The GitHub repository manelpuig/my_rUBot_mecanum contains a labelled image folder "traffic_sign_dataset" with 6 categories: forbidden, give way, left, nothing, right, stop. Examples follow, each with its label.

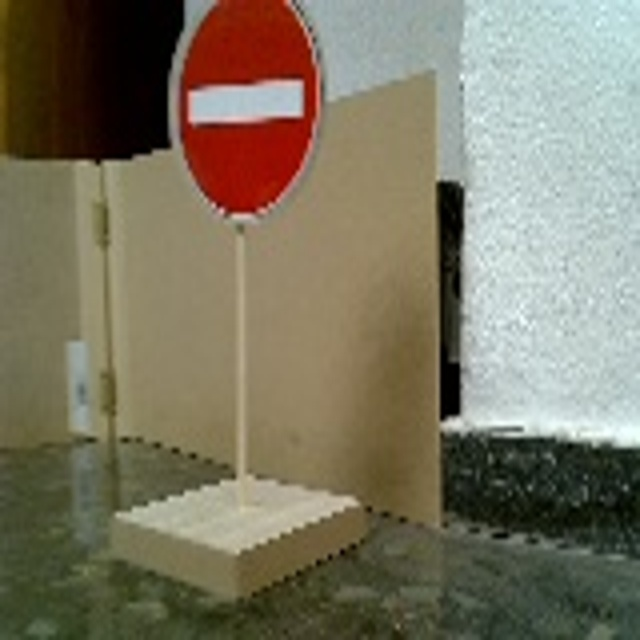
Label: forbidden

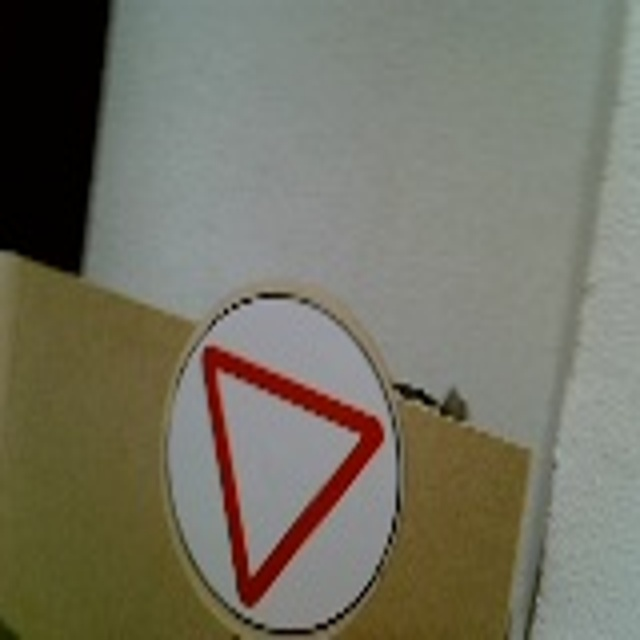
Label: give way

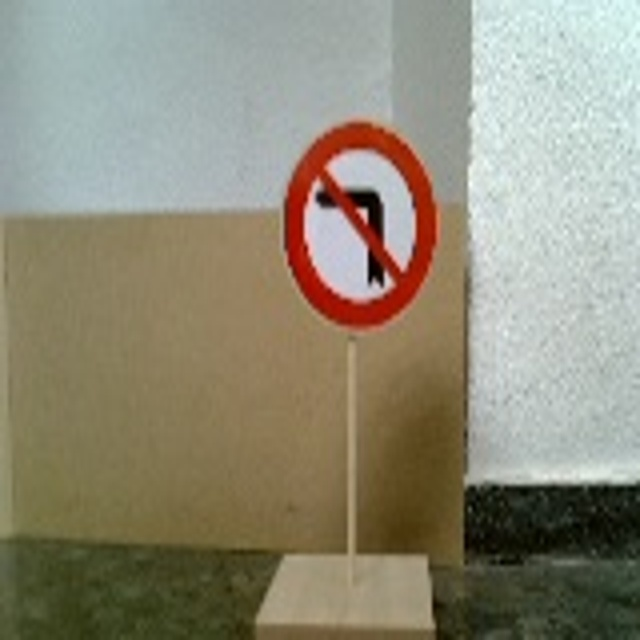
Label: left

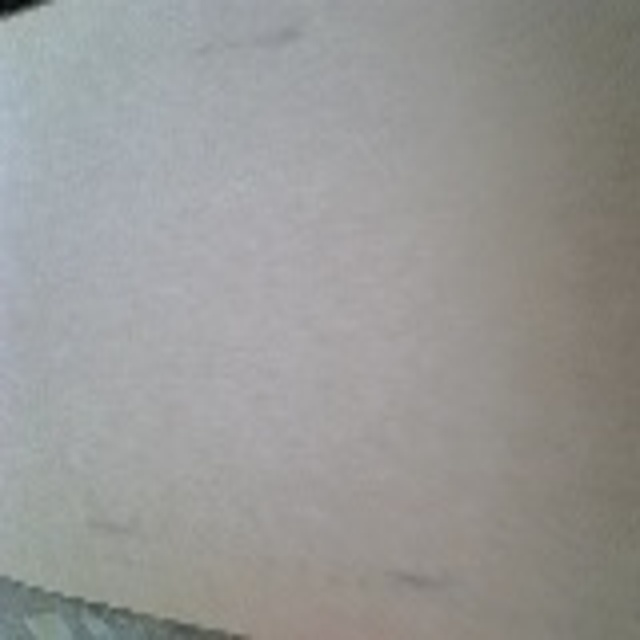
Label: nothing

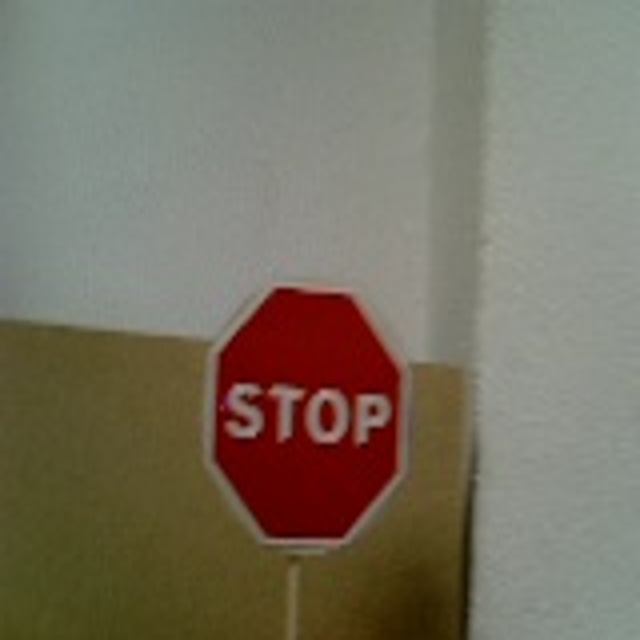
Label: stop

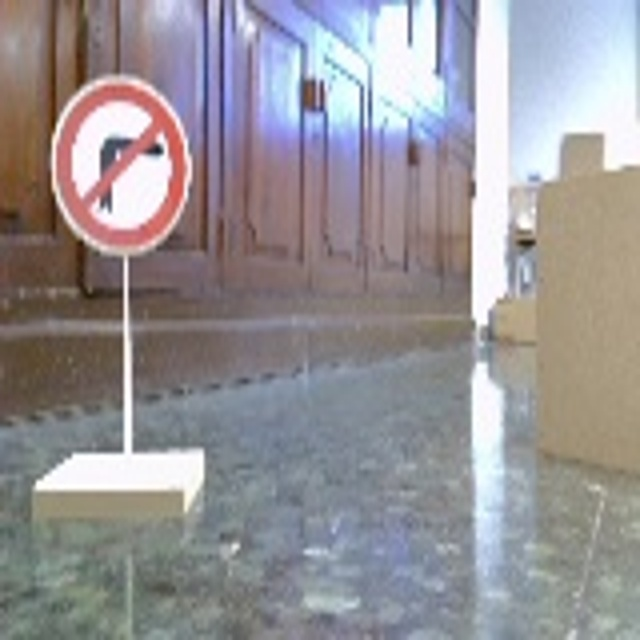
Label: right
